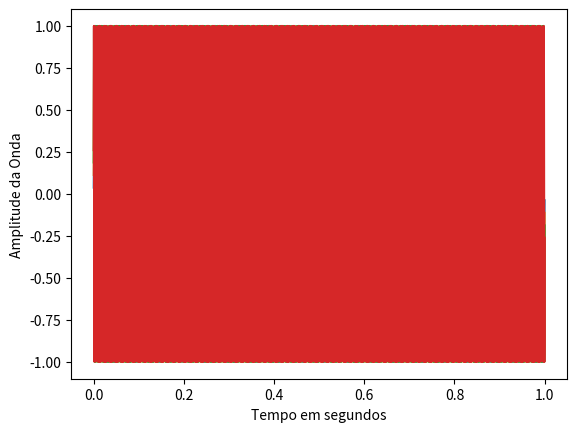

This chart was generated by the following Python code:
import numpy as np
import matplotlib.pyplot as plt
import scipy
from scipy.fft import rfft, rfftfreq 
from scipy.signal import butter, lfilter, freqz, filtfilt

plt.close('all')

#Parâmetros
timesignal = 1 #Tempo dos sinais.
freqnc = 10000 #Frequência de amostragem.

#Função para gerar sinais senoidais.
def gerar_sinal_senoidal (freq, taxa_amostragem, duracao):
    t = np.linspace(0.0001, duracao, taxa_amostragem*duracao, endpoint=False)
    f = t*freq
    y = np.sin((2*np.pi)*f) #Obtendo o sinal.
    return t, y

#Geração dos Sinais.
t1, a = gerar_sinal_senoidal(60, freqnc, timesignal)
t2, b = gerar_sinal_senoidal(180, freqnc, timesignal)
t3, c = gerar_sinal_senoidal (300, freqnc, timesignal)
t4, d = gerar_sinal_senoidal (420, freqnc, timesignal)

#Soma dos sinais gerados.
y = 1*a + 0.5*b + 0.25*c + 0.10*d

plt.xlabel("Tempo em segundos")
plt.ylabel("Amplitude da Onda")
plt.plot(t1, a)
plt.show()
plt.savefig('a.png')
plt.plot(t2, b)
plt.show()
plt.savefig('b.png')
plt.plot(t3, c)
plt.show()
plt.savefig('c.png')
plt.plot(t4, d)
plt.show()
plt.savefig('d.png')

fy = scipy.fft.fft(y)
